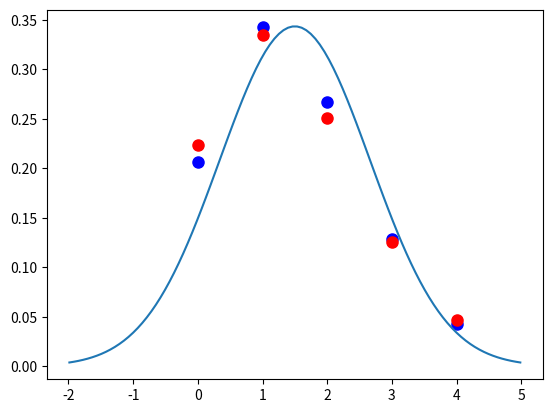

Python code for this plot:
#!/usr/bin/env python3
# -*- coding: utf-8 -*-
"""
Created on Wed Sep 11 15:01:05 2019

[redacted]
"""
import math
import numpy as np
import scipy.stats as stats
import matplotlib.pyplot as plt
import seaborn as sns



# binomial
n = 15
p = 0.1
x = np.arange(stats.binom.ppf(0.01, n, p), stats.binom.ppf(0.99, n, p))

fig, ax = plt.subplots(1, 1)
ax.plot(x, stats.binom.pmf(x, n, p), 'bo', ms=8, label='binom pmf')

# Annäherung durch Normalverteilung
mu = n*p
variance = mu*(1-p)
sigma = math.sqrt(variance)
x = np.linspace(mu - 3*sigma, mu + 3*sigma, 100)
plt.plot(x, stats.norm.pdf(x, mu, sigma))


# Annäherung durch Poisson (auch diskret, aber lambda reell)
lambd = n*p
x = np.arange(stats.poisson.ppf(0.01, lambd), stats.poisson.ppf(0.99, lambd))
plt.plot(x, stats.poisson.pmf(x, lambd), 'ro', ms=8, label='poisson pmf')
plt.show()